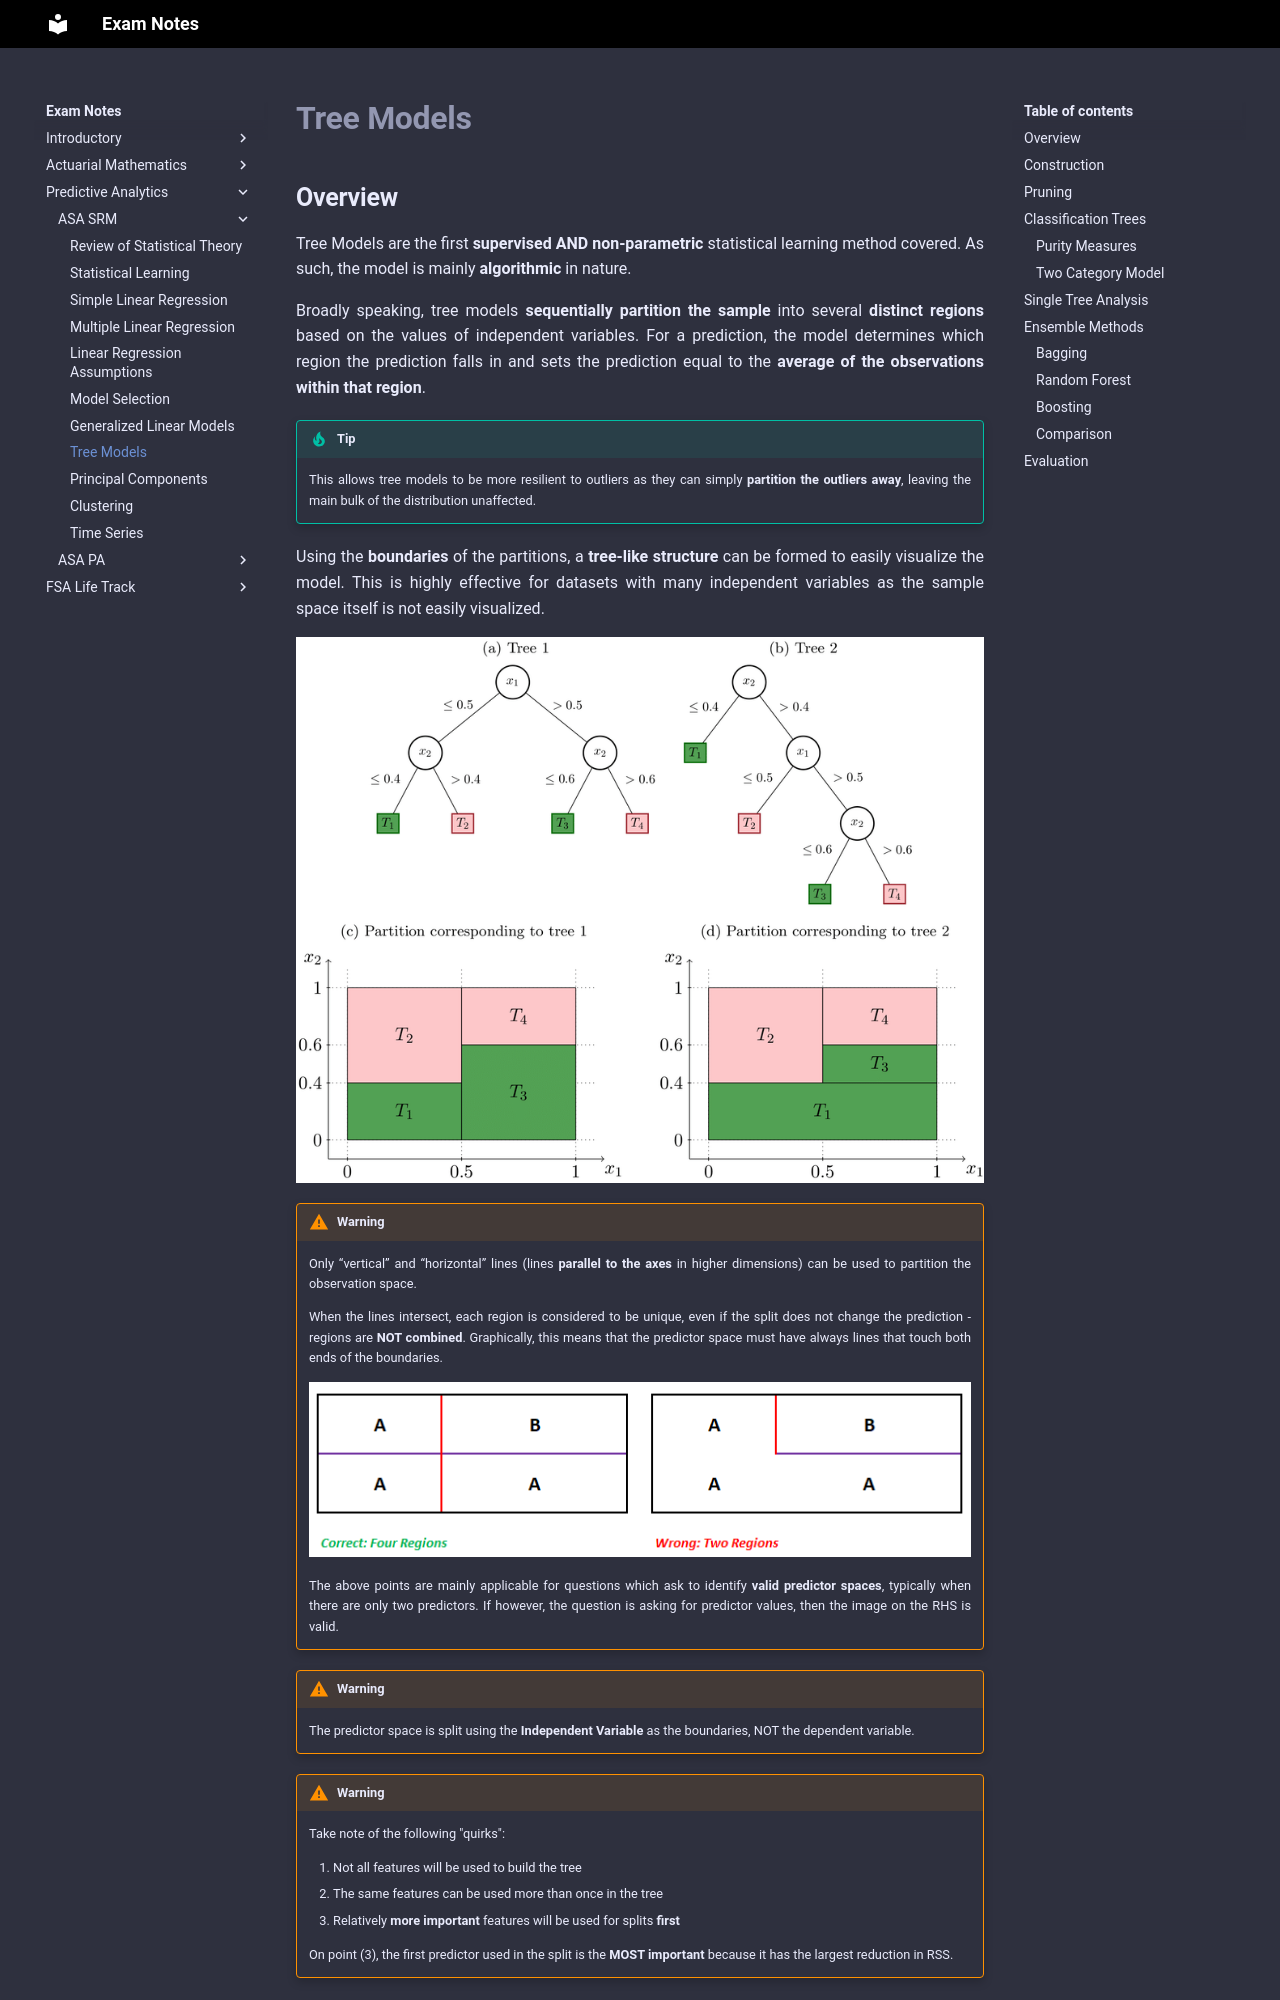

repository: Sleepypiggi/Exam_Notes · page: 3_PREDICTIVE_ANALYTICS/0_ASA_SRM/7. Tree Models/index.html · generator: mkdocs

# **Tree Models**

## **Overview**

Tree Models are the first **supervised AND non-parametric** statistical learning method covered. As such, the model is mainly **algorithmic** in nature.

Broadly speaking, tree models **sequentially partition the sample** into several **distinct regions** based on the values of independent variables. For a prediction, the model determines which region the prediction falls in and sets the prediction equal to the **average of the observations within that region**.

!!! Tip

    This allows tree models to be more resilient to outliers as they can simply **partition the outliers away**, leaving the main bulk of the distribution unaffected.

Using the **boundaries** of the partitions, a **tree-like structure** can be formed to easily visualize the model. This is highly effective for datasets with many independent variables as the sample space itself is not easily visualized.

<!-- Obtained from Research Gate -->
![TREE_PARTITION](Assets/7.%20Tree%20Models.md/TREE_PARTITION.png){.center}

!!! Warning

    Only “vertical” and “horizontal” lines (lines **parallel to the axes** in higher dimensions) can be used to partition the observation space.

    When the lines intersect, each region is considered to be unique, even if the split does not change the prediction - regions are **NOT combined**. Graphically, this means that the predictor space must have always lines that touch both ends of the boundaries.
    
    <!-- Self Made -->
    ![REGION_SPLIT](Assets/7.%20Tree%20Models.md/REGION_SPLIT.png)
    
    The above points are mainly applicable for questions which ask to identify **valid predictor spaces**, typically when there are only two predictors. If however, the question is asking for predictor values, then the image on the RHS is valid.
    
!!! Warning   

    The predictor space is split using the **Independent Variable** as the boundaries, NOT the dependent variable.

!!! Warning

    Take note of the following "quirks":

    1. Not all features will be used to build the tree
    2. The same features can be used more than once in the tree
    3. Relatively **more important** features will be used for splits **first**

    On point (3), the first predictor used in the split is the **MOST important** because it has the largest reduction in RSS.

Given the iterative nature of the tree, it **automatically accounts for any possible interaction** between variables. There is no need to create an interaction variable - in fact, it could lead to worse results as manually creating an interaction “locks” in the interaction, while a tree can **find the best possible interaction**.

The different points along the tree are known as **Nodes**:

* **Internal Nodes** (Parent Nodes): Nodes where the tree **splits further**
* **Terminal Nodes** (Child Nodes): Nodes where the tree **no longer splits**
